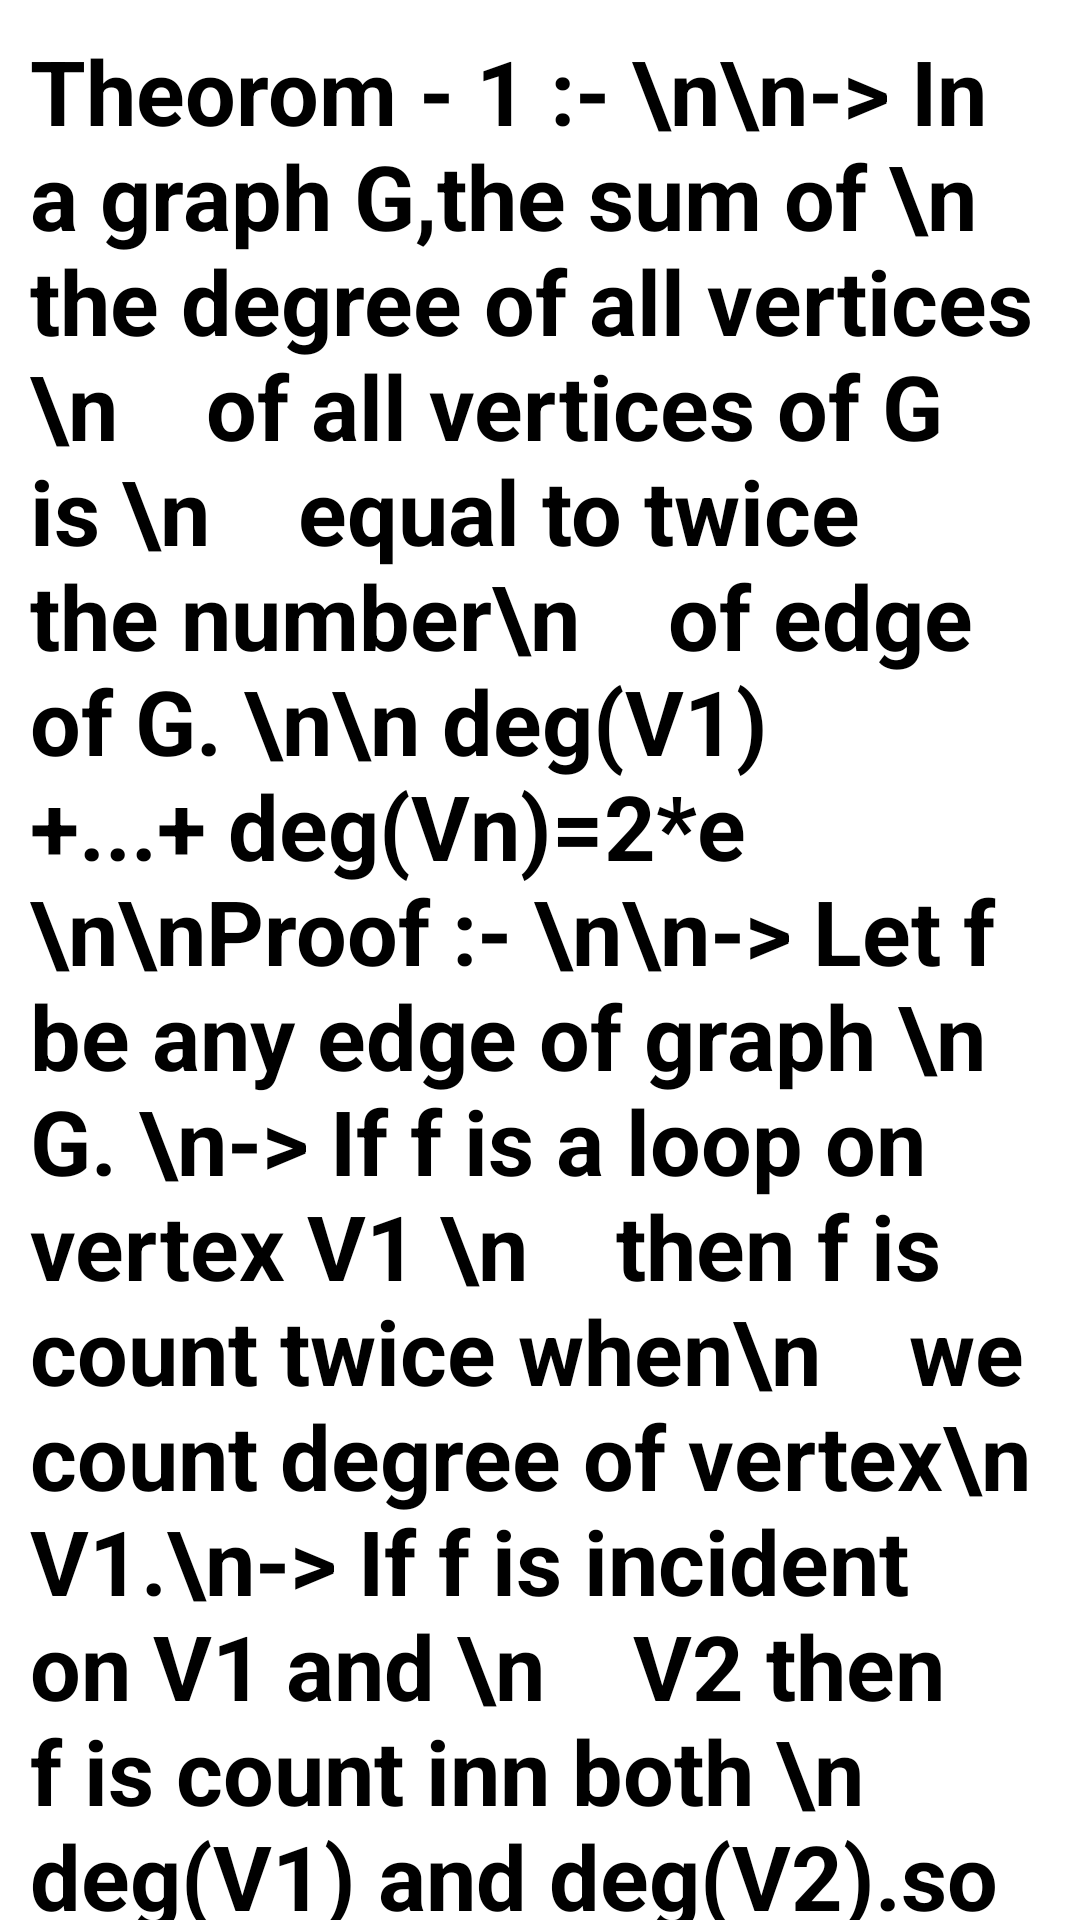

Reconstruct the res/layout file that produces this screen, plus the resources it refers to.
<!-- AndroidManifest.xml: application theme Theme.AppCompat -->
<!-- res/layout/activity_main26.xml -->
<?xml version="1.0" encoding="utf-8"?>
<ScrollView android:layout_width="match_parent"
    xmlns:android="http://schemas.android.com/apk/res/android"
    android:layout_height="match_parent"
    android:background="@color/white">

    <LinearLayout
        android:layout_width="match_parent"
        android:layout_height="wrap_content"
        android:orientation="vertical"
        android:layout_marginTop="10dp"
        android:layout_marginRight="10dp"
        android:layout_marginLeft="10dp">

        <TextView
            android:id="@+id/textView4"
            android:layout_width="match_parent"
            android:layout_height="1100dp"
            android:text="Theorom - 1 :- \n\n-> In a graph G,the sum of \n    the degree of all vertices \n    of all vertices of G is \n    equal to twice the number\n    of edge of G. \n\n deg(V1) +...+ deg(Vn)=2*e \n\nProof :- \n\n-> Let f be any edge of graph \n    G. \n-> If f is a loop on vertex V1 \n    then f is count twice when\n    we count degree of vertex\n    V1.\n-> If f is incident on V1 and \n    V2 then f is count inn both \n    deg(V1) and deg(V2).so f \n    is count twice if we add \n    deg(V1) and deg(V2).\n-> So that adding the degree\n    of all vertices involves \n    counting twice of each \n    edge of G.\n-> Therefore addtion of\n    degree of all vertex is\n    equal to twice of number \n    of edges. "
            android:textColor="@color/black"
            android:textStyle="bold"
            android:textSize="30sp"/>
    </LinearLayout>
</ScrollView>
<!-- resources referenced by this layout -->
<resources>
  <color name="black">#FF000000</color>
  <color name="white">#FFFFFFFF</color>
</resources>
